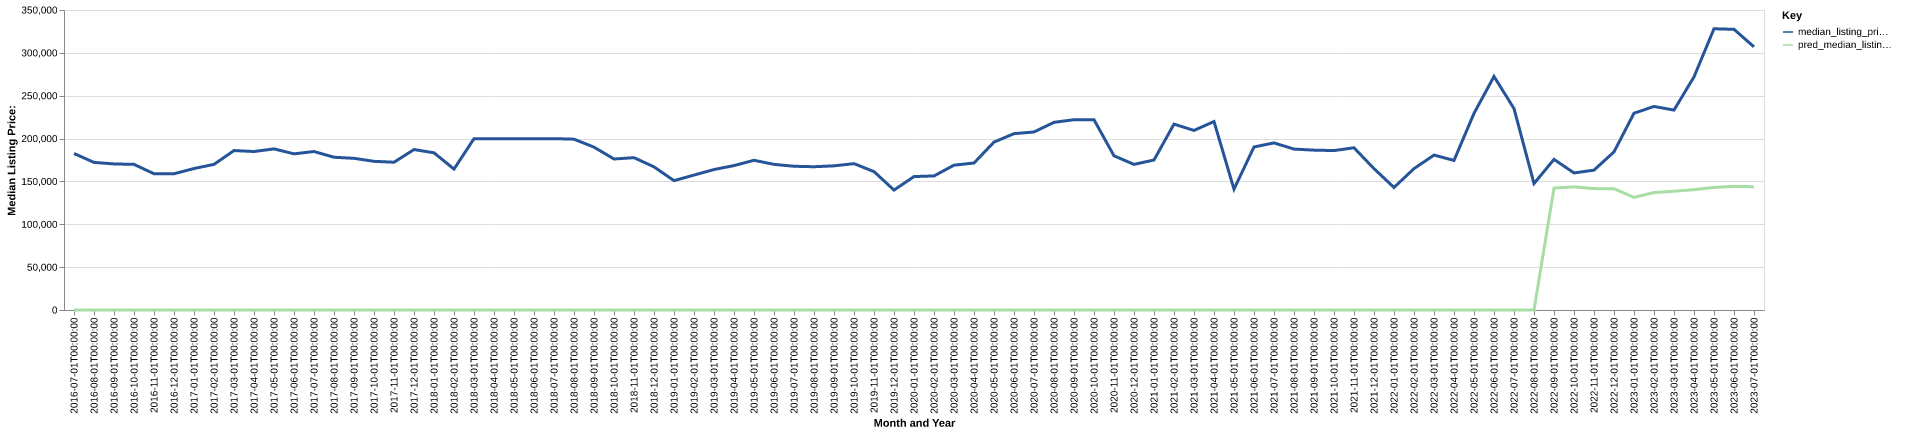

The data file committed next to this chart (first rows):
date, time_idx, median_listing_price, thirty_year_interest_rate_five, month, county_name, active_listing_count, median_days_on_market, pred_median_listing_price, month_year
2016-07-01, 0, 182600, 3.72, 7, effingham, il, 122.0, 94.0, 0, Jul-2016
2016-08-01, 1, 172200, 3.73, 8, effingham, il, 112.0, 92.0, 0, Aug-2016
2016-09-01, 2, 170425, 3.66, 9, effingham, il, 112.0, 88.0, 0, Sep-2016
2016-10-01, 3, 169900, 3.64, 10, effingham, il, 110.0, 88.0, 0, Oct-2016
2016-11-01, 4, 158950, 3.66, 11, effingham, il, 98.0, 100.0, 0, Nov-2016
2016-12-01, 5, 158950, 3.48, 12, effingham, il, 93.0, 89.0, 0, Dec-2016
2017-01-01, 6, 165050, 3.45, 1, effingham, il, 79.0, 91.0, 0, Jan-2017
2017-02-01, 7, 169900, 3.5, 2, effingham, il, 75.0, 76.0, 0, Feb-2017
2017-03-01, 8, 186000, 3.52, 3, effingham, il, 84.0, 52.0, 0, Mar-2017
2017-04-01, 9, 184900, 4.03, 4, effingham, il, 96.0, 47.0, 0, Apr-2017
2017-05-01, 10, 187975, 4.32, 5, effingham, il, 96.0, 62.0, 0, May-2017
2017-06-01, 11, 182175, 4.2, 6, effingham, il, 111.0, 75.0, 0, Jun-2017
2017-07-01, 12, 184900, 4.19, 7, effingham, il, 108.0, 81.0, 0, Jul-2017
2017-08-01, 13, 178225, 4.3, 8, effingham, il, 106.0, 77.0, 0, Aug-2017
2017-09-01, 14, 176950, 4.1, 9, effingham, il, 104.0, 65.0, 0, Sep-2017
2017-10-01, 15, 173450, 4.05, 10, effingham, il, 105.0, 69.0, 0, Oct-2017
2017-11-01, 16, 172400, 3.94, 11, effingham, il, 98.0, 75.0, 0, Nov-2017
2017-12-01, 17, 187200, 4.03, 12, effingham, il, 80.0, 85.0, 0, Dec-2017
2018-01-01, 18, 183400, 3.93, 1, effingham, il, 78.0, 82.0, 0, Jan-2018
2018-02-01, 19, 164400, 3.83, 2, effingham, il, 83.0, 84.0, 0, Feb-2018
2018-03-01, 20, 199900, 3.94, 3, effingham, il, 100.0, 65.0, 0, Mar-2018
2018-04-01, 21, 199900, 3.95, 4, effingham, il, 113.0, 58.0, 0, Apr-2018
2018-05-01, 22, 199675, 3.99, 5, effingham, il, 125.0, 64.0, 0, May-2018
2018-06-01, 23, 199900, 4.15, 6, effingham, il, 127.0, 77.0, 0, Jun-2018
2018-07-01, 24, 199900, 4.4, 7, effingham, il, 127.0, 82.0, 0, Jul-2018
2018-08-01, 25, 199300, 4.46, 8, effingham, il, 123.0, 89.0, 0, Aug-2018
2018-09-01, 26, 190000, 4.58, 9, effingham, il, 127.0, 93.0, 0, Sep-2018
2018-10-01, 27, 176175, 4.66, 10, effingham, il, 127.0, 107.0, 0, Oct-2018
2018-11-01, 28, 177725, 4.62, 11, effingham, il, 120.0, 89.0, 0, Nov-2018
2018-12-01, 29, 167000, 4.54, 12, effingham, il, 105.0, 100.0, 0, Dec-2018
2019-01-01, 30, 150925, 4.6, 1, effingham, il, 101.0, 105.0, 0, Jan-2019
2019-02-01, 31, 157425, 4.72, 2, effingham, il, 101.0, 116.0, 0, Feb-2019
2019-03-01, 32, 163864, 4.9, 3, effingham, il, 101.0, 94.0, 0, Mar-2019
2019-04-01, 33, 168489, 4.94, 4, effingham, il, 102.0, 58.0, 0, Apr-2019
2019-05-01, 34, 174675, 4.75, 5, effingham, il, 107.0, 58.0, 0, May-2019
2019-06-01, 35, 169900, 4.51, 6, effingham, il, 114.0, 65.0, 0, Jun-2019
2019-07-01, 36, 167700, 4.41, 7, effingham, il, 121.0, 86.0, 0, Jul-2019
2019-08-01, 37, 167145, 4.41, 8, effingham, il, 123.0, 82.0, 0, Aug-2019
2019-09-01, 38, 168189, 4.2, 9, effingham, il, 128.0, 70.0, 0, Sep-2019
2019-10-01, 39, 170750, 4.14, 10, effingham, il, 133.0, 59.0, 0, Oct-2019
2019-11-01, 40, 161450, 3.84, 11, effingham, il, 137.0, 61.0, 0, Nov-2019
2019-12-01, 41, 139900, 3.81, 12, effingham, il, 121.0, 80.0, 0, Dec-2019
2020-01-01, 42, 155675, 3.75, 1, effingham, il, 120.0, 103.0, 0, Jan-2020
2020-02-01, 43, 156400, 3.73, 2, effingham, il, 110.0, 117.0, 0, Feb-2020
2020-03-01, 44, 168975, 3.78, 3, effingham, il, 118.0, 108.0, 0, Mar-2020
2020-04-01, 45, 171475, 3.75, 4, effingham, il, 120.0, 87.0, 0, Apr-2020
2020-05-01, 46, 195900, 3.74, 5, effingham, il, 111.0, 75.0, 0, May-2020
2020-06-01, 47, 205725, 3.72, 6, effingham, il, 97.0, 91.0, 0, Jun-2020
2020-07-01, 48, 207700, 3.49, 7, effingham, il, 94.0, 94.0, 0, Jul-2020
2020-08-01, 49, 218950, 3.65, 8, effingham, il, 84.0, 80.0, 0, Aug-2020
2020-09-01, 50, 222000, 3.33, 9, effingham, il, 84.0, 62.0, 0, Sep-2020
2020-10-01, 51, 221950, 3.28, 10, effingham, il, 81.0, 70.0, 0, Oct-2020
2020-11-01, 52, 179900, 3.21, 11, effingham, il, 83.0, 65.0, 0, Nov-2020
2020-12-01, 53, 169900, 3.07, 12, effingham, il, 79.0, 76.0, 0, Dec-2020
2021-01-01, 54, 175000, 2.99, 1, effingham, il, 60.0, 99.0, 0, Jan-2021
2021-02-01, 55, 216875, 2.93, 2, effingham, il, 53.0, 121.0, 0, Feb-2021
2021-03-01, 56, 209500, 2.88, 3, effingham, il, 56.0, 105.0, 0, Mar-2021
2021-04-01, 57, 219880, 2.84, 4, effingham, il, 56.0, 47.0, 0, Apr-2021
2021-05-01, 58, 140950, 2.71, 5, effingham, il, 58.0, 30.0, 0, May-2021
2021-06-01, 59, 190225, 2.79, 6, effingham, il, 59.0, 58.0, 0, Jun-2021
... 25 more rows
